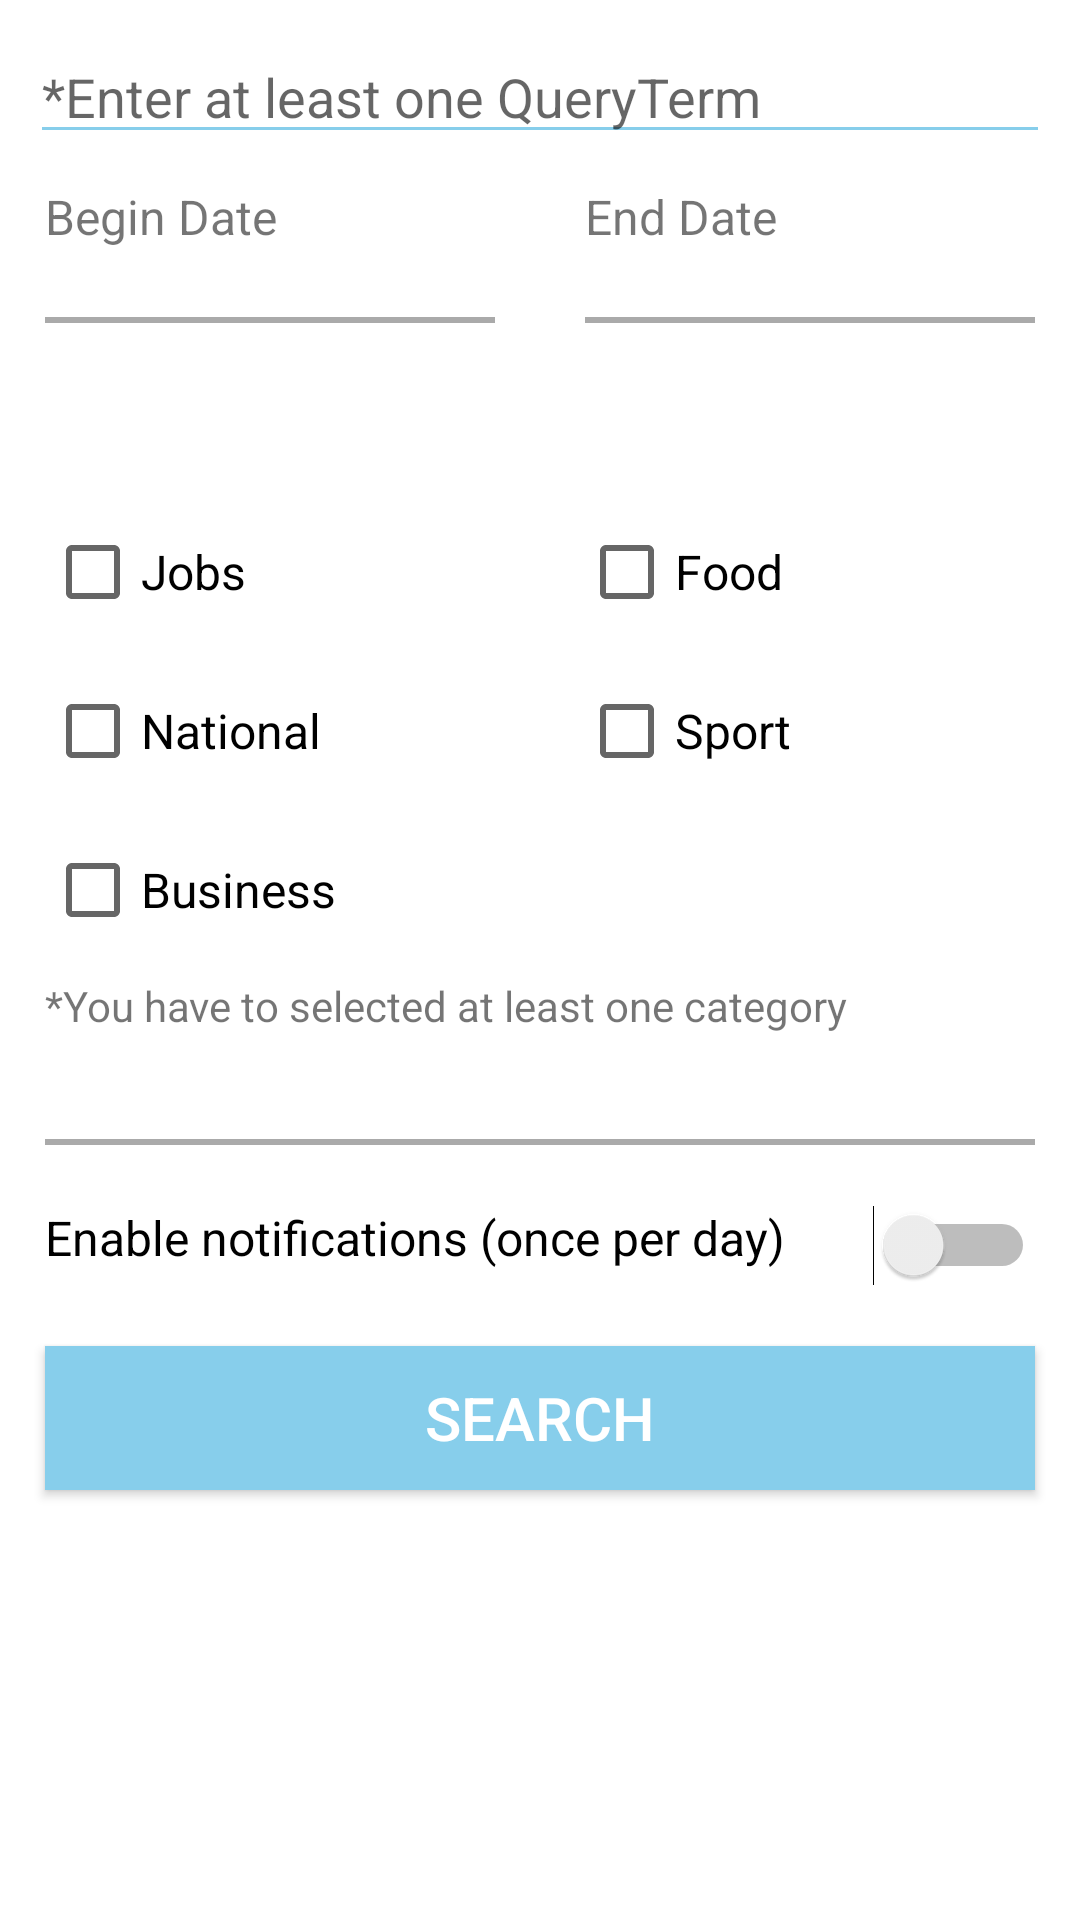

This screen was rendered from an Android layout file. Write that file and the resources it references.
<!-- AndroidManifest.xml: application theme AppTheme -->
<!-- res/layout/fragment_basic.xml -->
<?xml version="1.0" encoding="utf-8"?>
<LinearLayout
    xmlns:android="http://schemas.android.com/apk/res/android"
    xmlns:tools="http://schemas.android.com/tools"
    android:layout_width="match_parent"
    android:layout_height="match_parent"
    android:padding="10dp"
    android:orientation="vertical"
    tools:context=".Controller.Fragments.BasicFragment">

    <EditText
        android:layout_width="match_parent"
        android:layout_height="wrap_content"
        android:hint="@string/edit_txt_search"
        android:layout_marginBottom="10dp"
        android:backgroundTint="@color/colorPrimary"
        android:inputType="text"
        android:id="@+id/search_notif_fragment_edit_txt_query_term"/>

    <LinearLayout
        android:layout_width="match_parent"
        android:layout_height="wrap_content"
        android:layout_marginBottom="20dp"
        android:layout_marginRight="5dp"
        android:layout_marginLeft="5dp"
        android:orientation="horizontal"
        android:id="@+id/search_notif_fragment_linear_layout_date"
        android:baselineAligned="false">

        <LinearLayout
            android:layout_width="match_parent"
            android:layout_height="wrap_content"
            android:layout_weight="1"
            android:layout_marginRight="15dp"
            android:orientation="vertical">

            <TextView
                android:layout_width="wrap_content"
                android:layout_height="wrap_content"
                android:text="@string/txt_view_begin_date"
                android:textSize="16sp"/>

            <RelativeLayout
                android:layout_width="match_parent"
                android:layout_height="wrap_content">

                <TextView
                    android:layout_width="wrap_content"
                    android:layout_height="wrap_content"
                    android:textSize="17sp"
                    android:textColor="@android:color/black"
                    android:layout_alignParentStart="true"
                    android:id="@+id/search_notif_fragment_txt_begin_date"/>

                <ImageButton
                    android:layout_width="wrap_content"
                    android:layout_height="wrap_content"
                    android:background="@null"
                    android:src="@drawable/ic_arrow_drop_down_grey_24dp"
                    android:layout_alignParentEnd="true"
                    android:id="@+id/search_notif_fragment_img_btn_begin_date"/>

            </RelativeLayout>

            <View
                android:layout_width="match_parent"
                android:layout_height="2dp"
                android:background="@android:color/darker_gray"/>

        </LinearLayout>



        <LinearLayout
            android:layout_width="match_parent"
            android:layout_height="wrap_content"
            android:layout_weight="1"
            android:layout_marginLeft="15dp"
            android:orientation="vertical">

            <TextView
                android:layout_width="wrap_content"
                android:layout_height="wrap_content"
                android:text="@string/txt_view_end_date"
                android:textSize="16sp"/>

            <RelativeLayout
                android:layout_width="match_parent"
                android:layout_height="wrap_content">

                <TextView
                    android:layout_width="wrap_content"
                    android:layout_height="wrap_content"
                    android:textSize="17sp"
                    android:textColor="@android:color/black"
                    android:layout_alignParentStart="true"
                    android:id="@+id/search_notif_fragment_txt_end_date"/>

                <ImageButton
                    android:layout_width="wrap_content"
                    android:layout_height="wrap_content"
                    android:background="@null"
                    android:src="@drawable/ic_arrow_drop_down_grey_24dp"
                    android:layout_alignParentEnd="true"
                    android:id="@+id/search_notif_fragment_img_btn_end_date"
                    android:tag="20"/>

            </RelativeLayout>

            <LinearLayout
                android:layout_width="match_parent"
                android:layout_height="2dp"
                android:background="@android:color/darker_gray"/>

        </LinearLayout>

    </LinearLayout>

    <TextView
        android:layout_width="match_parent"
        android:layout_height="wrap_content"
        android:layout_marginBottom="20dp"
        android:layout_marginRight="5dp"
        android:layout_marginLeft="5dp"
        android:textColor="@color/wrongStatement"
        android:id="@+id/search_notif_fragment_txt_wrong_date"/>

    <LinearLayout
        android:layout_width="match_parent"
        android:layout_height="wrap_content"
        android:layout_marginBottom="5dp"
        android:layout_marginRight="5dp"
        android:layout_marginLeft="5dp"
        android:orientation="horizontal"
        android:baselineAligned="false">

        <LinearLayout
            android:layout_width="wrap_content"
            android:layout_height="wrap_content"
            android:layout_weight="1"
            android:orientation="vertical">

            <CheckBox
                android:layout_width="wrap_content"
                android:layout_height="wrap_content"
                android:text="@string/item_jobs"
                android:textSize="16sp"
                android:layout_marginBottom="5dp"
                android:id="@+id/search_notif_fragment_checkbox_jobs"
                android:tag="10"/>

            <CheckBox
                android:layout_width="wrap_content"
                android:layout_height="wrap_content"
                android:text="@string/item_national"
                android:textSize="16sp"
                android:layout_marginBottom="5dp"
                android:id="@+id/search_notif_fragment_checkbox_national"
                android:tag="20"/>

            <CheckBox
                android:layout_width="wrap_content"
                android:layout_height="wrap_content"
                android:text="@string/item_business"
                android:textSize="16sp"
                android:id="@+id/search_notif_fragment_checkbox_business"
                android:tag="30"/>

        </LinearLayout>

        <LinearLayout
            android:layout_width="wrap_content"
            android:layout_height="wrap_content"
            android:layout_weight="1"
            android:orientation="vertical">

            <CheckBox
                android:layout_width="wrap_content"
                android:layout_height="wrap_content"
                android:text="@string/item_food"
                android:textSize="16sp"
                android:layout_marginBottom="5dp"
                android:id="@+id/search_notif_fragment_checkbox_food"
                android:tag="40"/>

            <CheckBox
                android:layout_width="wrap_content"
                android:layout_height="wrap_content"
                android:text="@string/item_sport"
                android:textSize="16sp"
                android:id="@+id/search_notif_fragment_checkbox_sports"
                android:tag="50"/>

        </LinearLayout>

    </LinearLayout>

    <TextView
        android:layout_width="match_parent"
        android:layout_height="wrap_content"
        android:layout_marginBottom="20dp"
        android:layout_marginRight="5dp"
        android:layout_marginLeft="5dp"
        android:text="@string/txt_obligation_to_select_one_checkbox"
        android:id="@+id/search_notif_fragment_txt_obligation_to_check"/>

    <View
        android:layout_width="match_parent"
        android:layout_height="2dp"
        android:layout_marginRight="5dp"
        android:layout_marginLeft="5dp"
        android:layout_marginBottom="20dp"
        android:layout_marginTop="15dp"
        android:background="@android:color/darker_gray"
        android:id="@+id/search_notif_fragment_linear_layout_border"/>

    <RelativeLayout
        android:layout_width="match_parent"
        android:layout_height="wrap_content"
        android:layout_marginRight="5dp"
        android:layout_marginLeft="5dp"
        android:layout_marginBottom="20dp"
        android:id="@+id/search_notif_fragment_relative_layout_enable_notif">

        <TextView
            android:layout_width="wrap_content"
            android:layout_height="wrap_content"
            android:text="@string/txt_view_enable_notif"
            android:textColor="@android:color/black"
            android:textSize="16sp"
            android:layout_alignParentStart="true"/>

        <Switch
            android:layout_width="wrap_content"
            android:layout_height="wrap_content"
            android:layout_alignParentEnd="true"
            android:id="@+id/search_notif_fragment_switch_enable_notif"/>

    </RelativeLayout>

    <Button
        android:layout_width="match_parent"
        android:layout_height="wrap_content"
        android:layout_marginRight="5dp"
        android:layout_marginLeft="5dp"
        android:text="@string/btn_search"
        android:textSize="20sp"
        android:textColor="@android:color/white"
        android:background="@color/colorPrimary"
        android:id="@+id/search_notif_fragment_btn_search"/>

</LinearLayout>
<!-- resources referenced by this layout -->
<resources>
  <color name="colorPrimary">#87CEEB</color>
  <color name="wrongStatement">#FF0000</color>
  <string name="btn_search">Search</string>
  <string name="edit_txt_search">*Enter at least one QueryTerm</string>
  <string name="item_business">Business</string>
  <string name="item_food">Food</string>
  <string name="item_jobs">Jobs</string>
  <string name="item_national">National</string>
  <string name="item_sport">Sport</string>
  <string name="txt_obligation_to_select_one_checkbox">*You have to selected at least one category</string>
  <string name="txt_view_begin_date">Begin Date</string>
  <string name="txt_view_enable_notif">Enable notifications (once per day)</string>
  <string name="txt_view_end_date">End Date</string>
  <style name="AppTheme" parent="Theme.MaterialComponents.Light.NoActionBar">
          <item name="colorPrimary">@color/colorPrimary</item>
          <item name="colorPrimaryDark">@color/colorPrimaryDark</item>
          <item name="colorAccent">@color/colorAccent</item>
      </style>
  <color name="colorPrimaryDark">#048b9a</color>
  <color name="colorAccent">#87CEEB</color>
</resources>
